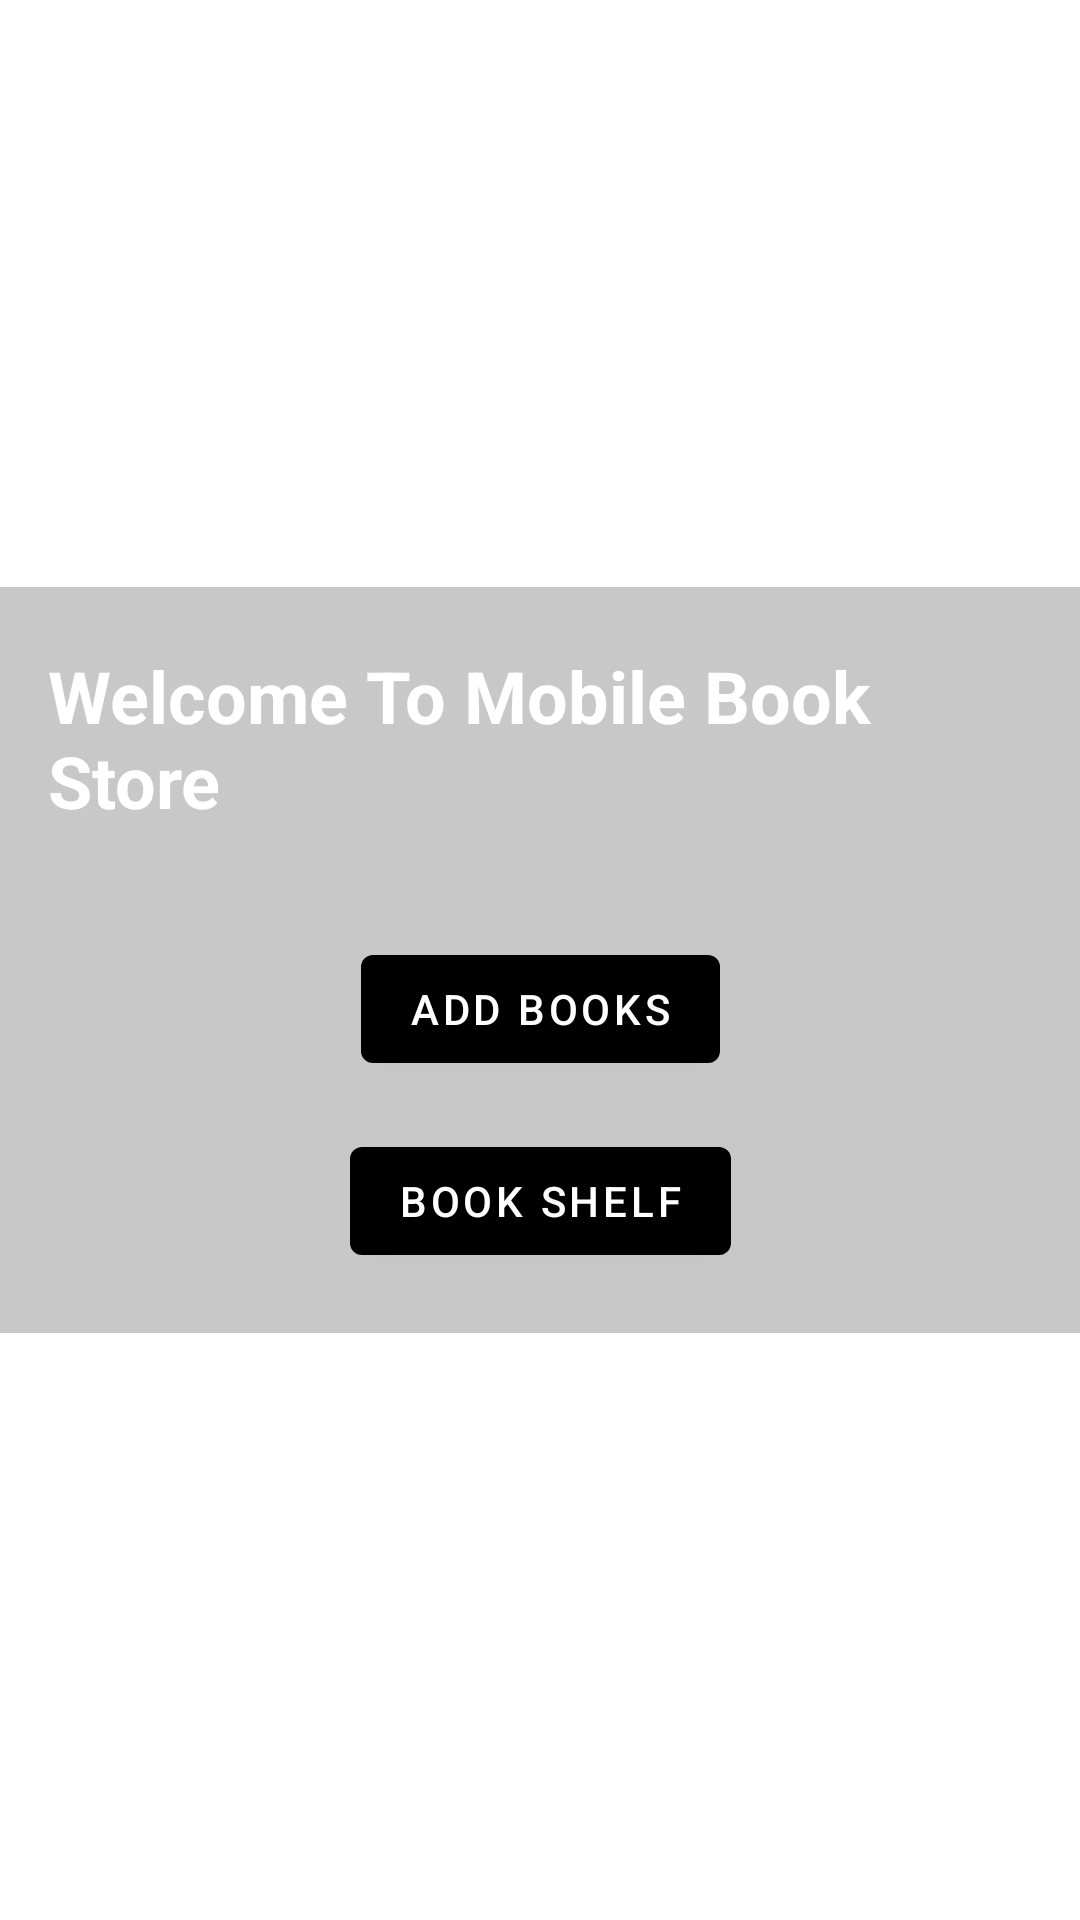

Produce the Android XML layout that renders to this screen, including the resource entries it uses.
<!-- AndroidManifest.xml: application theme Theme.LibraryApp -->
<!-- res/layout/fragment_landing.xml -->
<?xml version="1.0" encoding="utf-8"?>
<layout xmlns:android="http://schemas.android.com/apk/res/android"
    xmlns:app="http://schemas.android.com/apk/res-auto"
    xmlns:tools="http://schemas.android.com/tools">

    <data>

        <variable
            name="landingViewModel"
            type="com.example.libraryapp.ui.landingFragment.LandingViewModel" />

        <variable
            name="clickListener"
            type="android.view.View.OnClickListener" />
    </data>

    <androidx.constraintlayout.widget.ConstraintLayout
        android:layout_width="match_parent"
        android:layout_height="match_parent"
        tools:context=".ui.landingFragment.LandingFragment">

        <androidx.appcompat.widget.AppCompatImageView
            android:layout_width="match_parent"
            android:layout_height="match_parent"
            android:background="@drawable/books"
            android:scaleType="centerCrop" />

        <androidx.constraintlayout.widget.ConstraintLayout
            android:id="@+id/vMain"
            android:layout_width="wrap_content"
            android:layout_height="wrap_content"
            android:layout_margin="@dimen/grid_2"
            android:background="@color/transparent_bg"
            android:paddingHorizontal="@dimen/grid_2"
            android:paddingVertical="@dimen/margin_padding_20"
            app:layout_constraintBottom_toBottomOf="parent"
            app:layout_constraintEnd_toEndOf="parent"
            app:layout_constraintStart_toStartOf="parent"
            app:layout_constraintTop_toTopOf="parent">

            <TextView
                android:id="@+id/tvHeading"
                android:layout_width="wrap_content"
                android:layout_height="wrap_content"
                android:layout_marginBottom="@dimen/margin_padding_20"
                android:text="@string/welcome_to_mobile_book_store"
                android:textAppearance="?attr/textAppearanceHeadline5"
                android:textColor="@color/white"
                android:textStyle="bold"
                app:layout_constraintBottom_toTopOf="@id/btnAddBook"
                app:layout_constraintEnd_toEndOf="parent"
                app:layout_constraintStart_toStartOf="parent"
                app:layout_constraintTop_toTopOf="parent" />

            <com.google.android.material.button.MaterialButton
                android:id="@+id/btnAddBook"
                android:layout_width="wrap_content"
                android:layout_height="wrap_content"
                android:layout_marginTop="@dimen/grid_2"
                android:onClick="@{clickListener}"
                android:text="@string/add_books"
                app:layout_constraintBottom_toTopOf="@id/btnShowBooks"
                app:layout_constraintEnd_toEndOf="@id/tvHeading"
                app:layout_constraintStart_toStartOf="@id/tvHeading"
                app:layout_constraintTop_toBottomOf="@id/tvHeading" />

            <com.google.android.material.button.MaterialButton
                android:id="@+id/btnShowBooks"
                android:layout_width="wrap_content"
                android:layout_height="wrap_content"
                android:layout_marginTop="@dimen/grid_2"
                android:onClick="@{clickListener}"
                android:text="@string/book_shelf"
                app:layout_constraintEnd_toEndOf="@id/btnAddBook"
                app:layout_constraintStart_toStartOf="@id/btnAddBook"
                app:layout_constraintTop_toBottomOf="@id/btnAddBook" />
        </androidx.constraintlayout.widget.ConstraintLayout>
    </androidx.constraintlayout.widget.ConstraintLayout>
</layout>
<!-- resources referenced by this layout -->
<resources>
  <color name="transparent_bg">#88999999</color>
  <color name="white">#FFFFFFFF</color>
  <dimen name="grid_2">16dp</dimen>
  <dimen name="margin_padding_20">20dp</dimen>
  <string name="add_books">Add Books</string>
  <string name="book_shelf">Book Shelf</string>
  <string name="welcome_to_mobile_book_store">Welcome To Mobile Book Store</string>
  <style name="Theme.LibraryApp" parent="Theme.MaterialComponents.DayNight.NoActionBar">
          
          <item name="colorPrimary">@color/black</item>
          <item name="colorPrimaryVariant">@color/purple_700</item>
          <item name="colorOnPrimary">@color/white</item>
          
          <item name="colorSecondary">@color/teal_200</item>
          <item name="colorSecondaryVariant">@color/teal_700</item>
          <item name="colorOnSecondary">@color/black</item>
          
          <item name="android:statusBarColor" tools:targetApi="l">?attr/colorPrimaryVariant</item>
          
          <item name="textInputStyle">@style/Widget.BookApp.TextInputLayout</item>
      </style>
  <color name="black">#FF000000</color>
  <color name="purple_700">#FF3700B3</color>
  <color name="teal_200">#FF03DAC5</color>
  <color name="teal_700">#FF018786</color>
  <style name="Widget.BookApp.TextInputLayout" parent="Widget.MaterialComponents.TextInputLayout.OutlinedBox.Dense">
          <item name="hintAnimationEnabled">false</item>
          <item name="hintEnabled">false</item>
          <item name="errorTextColor">?attr/colorError</item>
          <item name="errorTextAppearance">?attr/textAppearanceSubtitle2</item>
          <item name="hintTextAppearance">?attr/textAppearanceBody1</item>
          <item name="android:textAppearance">?attr/textAppearanceBody1</item>
          <item name="boxBackgroundColor">?colorSurface</item>
          <item name="boxStrokeWidth">0dp</item>
          <item name="boxStrokeWidthFocused">0dp</item>
      </style>
</resources>
